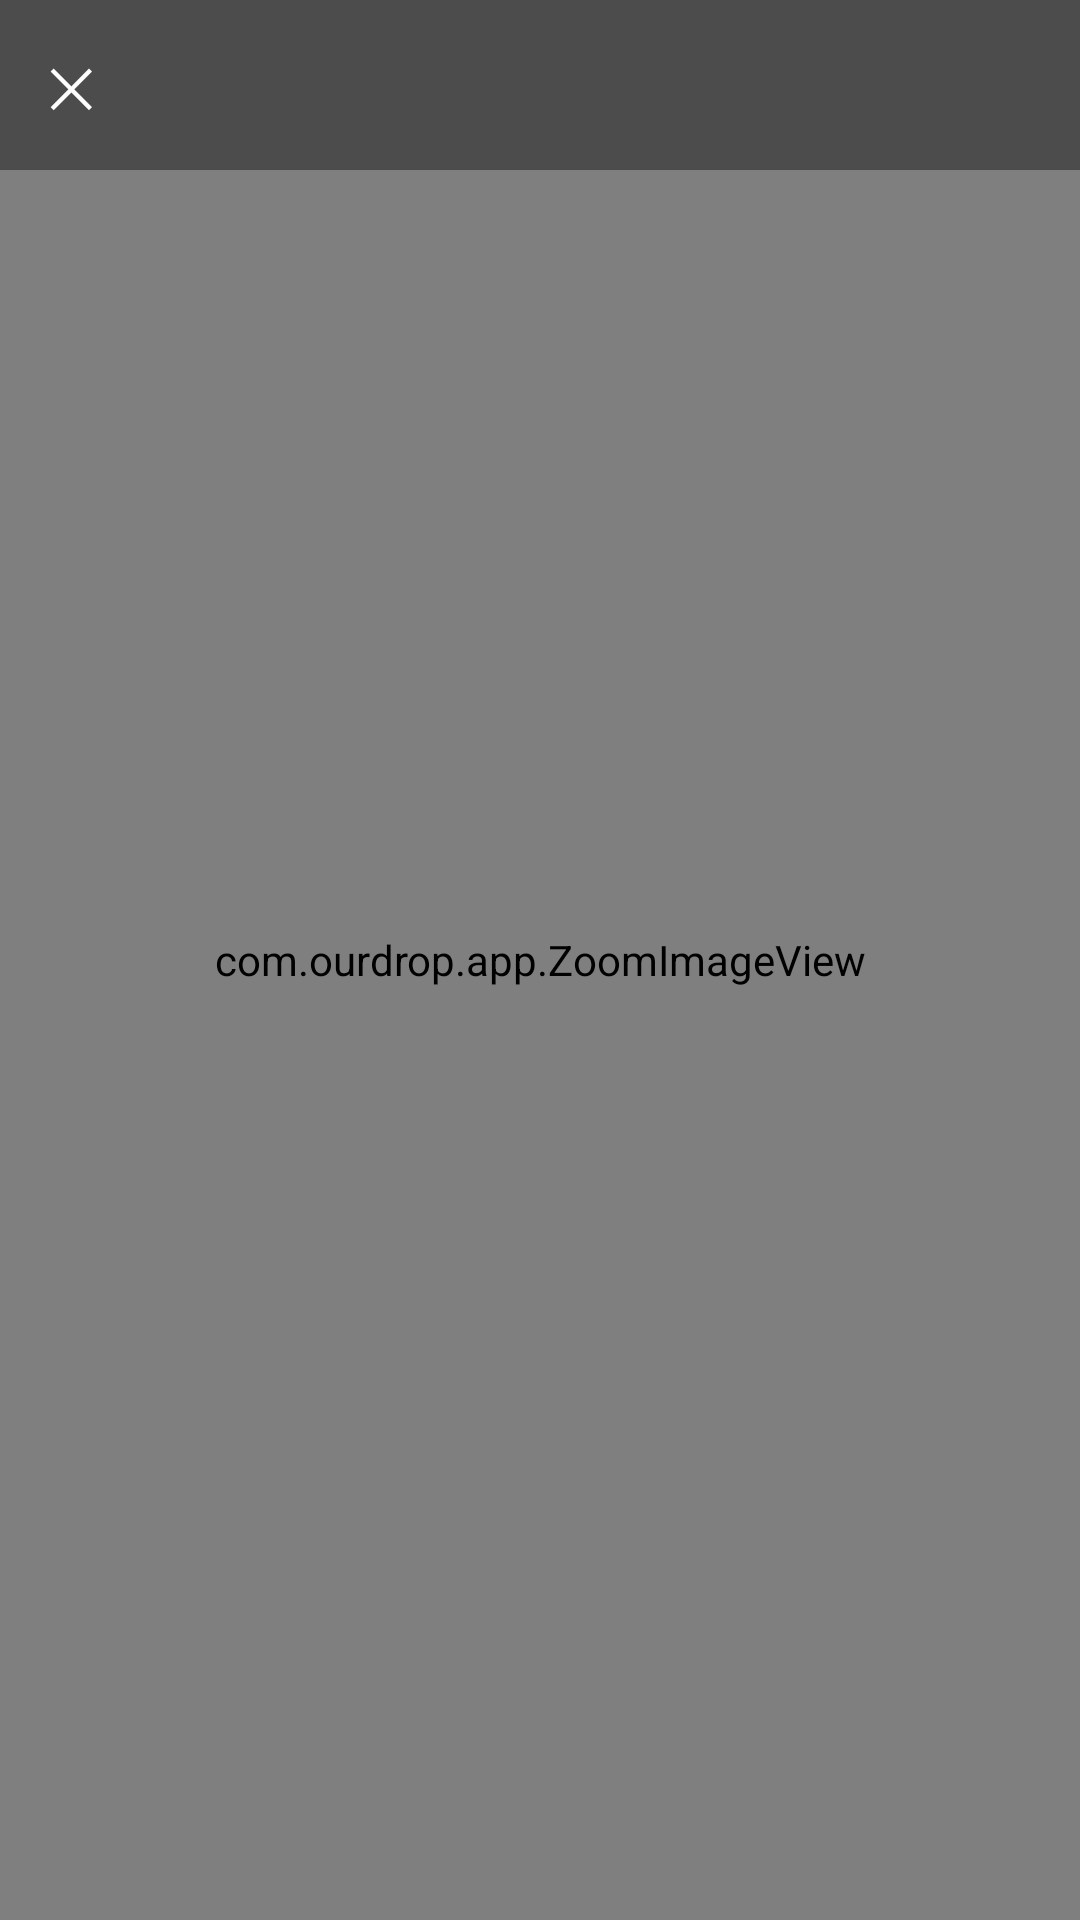

Write the Android layout XML for this screen, with the resource values it uses.
<!-- AndroidManifest.xml: application theme AppTheme -->
<!-- res/layout/activity_image_view.xml -->
<?xml version="1.0" encoding="utf-8"?>
<FrameLayout xmlns:android="http://schemas.android.com/apk/res/android"
    android:layout_width="match_parent"
    android:layout_height="match_parent"
    android:background="#000000">

    <com.ourdrop.app.ZoomImageView
        android:id="@+id/imgView"
        android:layout_width="match_parent"
        android:layout_height="match_parent" />

    <LinearLayout
        android:layout_width="match_parent"
        android:layout_height="wrap_content"
        android:background="#66000000"
        android:gravity="center_vertical"
        android:orientation="horizontal"
        android:padding="10dp">

        <TextView android:fontFamily="@font/general_sans"
            android:id="@+id/imgClose"
            android:layout_width="wrap_content"
            android:layout_height="wrap_content"
            android:padding="6dp"
            android:text="✕"
            android:textColor="#FFFFFF"
            android:textSize="18sp" />

        <TextView android:fontFamily="@font/general_sans"
            android:id="@+id/imgTitle"
            android:layout_width="wrap_content"
            android:layout_height="wrap_content"
            android:layout_marginLeft="8dp"
            android:ellipsize="middle"
            android:singleLine="true"
            android:textColor="#FFFFFF"
            android:textSize="14sp" />
    </LinearLayout>
</FrameLayout>
<!-- resources referenced by this layout -->
<resources>
  <style name="AppTheme" parent="@android:style/Theme.Material.NoActionBar">
          <item name="android:colorAccent">#35D0FF</item>
          <item name="android:windowBackground">#0F1420</item>
          <item name="android:statusBarColor">#0F1420</item>
          <item name="android:navigationBarColor">#0F1420</item>
      </style>
</resources>
